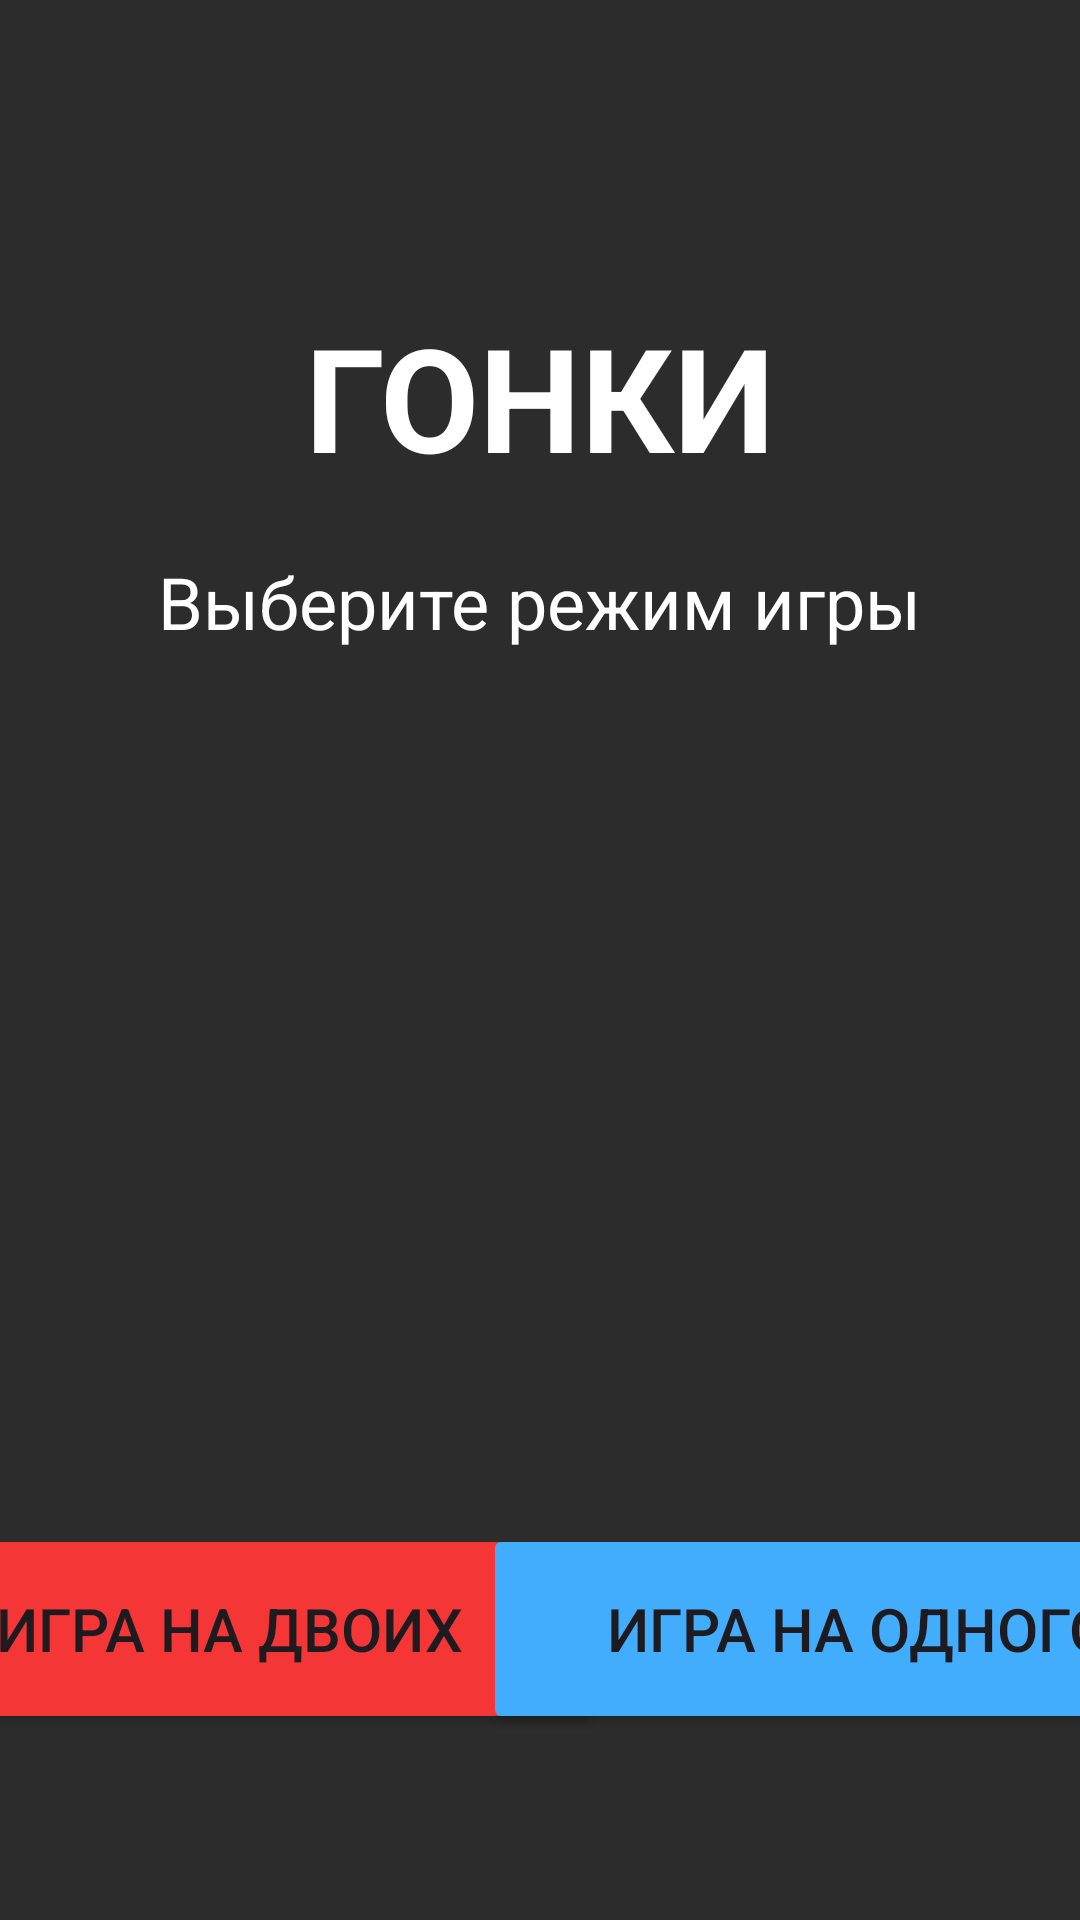

Layout XML and referenced resources for this Android screen:
<!-- AndroidManifest.xml: application theme Theme.Pr13_rmp -->
<!-- res/layout/activity_main.xml -->
<?xml version="1.0" encoding="utf-8"?>
<androidx.constraintlayout.widget.ConstraintLayout xmlns:android="http://schemas.android.com/apk/res/android"
    xmlns:app="http://schemas.android.com/apk/res-auto"
    xmlns:tools="http://schemas.android.com/tools"
    android:id="@+id/main"
    android:layout_width="match_parent"
    android:layout_height="match_parent"
    tools:context=".MainActivity"
    android:background="@color/grey">

    <TextView
        android:id="@+id/tvTitle"
        android:layout_width="wrap_content"
        android:layout_height="wrap_content"
        android:text="ГОНКИ"
        android:textSize="48sp"
        android:textColor="@color/white"
        android:textStyle="bold"
        app:layout_constraintTop_toTopOf="parent"
        app:layout_constraintStart_toStartOf="parent"
        app:layout_constraintEnd_toEndOf="parent"
        android:layout_marginTop="100dp"/>

    <TextView
        android:id="@+id/tvSubtitle"
        android:layout_width="wrap_content"
        android:layout_height="wrap_content"
        android:text="Выберите режим игры"
        android:textSize="24sp"
        android:textColor="@color/white"
        app:layout_constraintTop_toBottomOf="@id/tvTitle"
        app:layout_constraintStart_toStartOf="parent"
        app:layout_constraintEnd_toEndOf="parent"
        android:layout_marginTop="20dp"/>

    

    

    <Button
        android:id="@+id/btnTwoPlayers"
        android:layout_width="250dp"
        android:layout_height="70dp"
        android:layout_marginEnd="159dp"
        android:layout_marginBottom="62dp"
        android:backgroundTint="@color/red"
        android:text="Игра на двоих"
        android:textSize="20sp"
        app:layout_constraintBottom_toBottomOf="parent"
        app:layout_constraintEnd_toEndOf="parent" />

    <Button
        android:id="@+id/btnOnePlayer"
        android:layout_width="250dp"
        android:layout_height="70dp"
        android:layout_marginStart="161dp"
        android:layout_marginBottom="62dp"
        android:backgroundTint="@color/blue"
        android:text="Игра на одного"
        android:textSize="20sp"
        app:layout_constraintBottom_toBottomOf="parent"
        app:layout_constraintStart_toStartOf="parent" />

</androidx.constraintlayout.widget.ConstraintLayout>
<!-- resources referenced by this layout -->
<resources>
  <color name="blue">#42ACFD</color>
  <color name="grey">#2C2C2C</color>
  <color name="red">#F43636</color>
  <color name="white">#FFFFFFFF</color>
  <style name="Theme.Pr13_rmp" parent="Base.Theme.Pr13_rmp" />
  <style name="Base.Theme.Pr13_rmp" parent="Theme.Material3.DayNight.NoActionBar">
          
          
      </style>
</resources>
